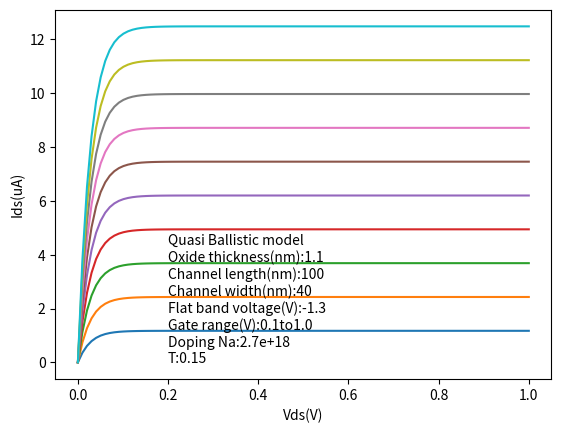

The script that saved this image:
import numpy as np
from matplotlib import pyplot as plt
from scipy.integrate import quad
import math
from scipy.special import expit

q=1.6*10**(-19) #unit: C
m0=9.11*10**(-31) #unit:  kg
h = 6.626*10**(-34) #unit: J s
h_bar = 1.055*10**(-34) #unit: J s
m_si = 0.19*m0 #For Si, effective mass is 0.19*m0.
temperature = 300# unit:K
bolzcons = 1.38*10**(-23) #unit: JK-1
di_cons_0 = 8.854*10**(-14) #unit: F/cm
di_cons_sio2 = 3.9*di_cons_0
di_cons_si = 11.7*di_cons_0
mobility_Si = 1000 #unit: cm2/(Vs)
t_ox = 1.1 # unit: nm
width = 40 # channel width; unit: nm
L_c = 100 # channel length; unit: nm
# V_t = 0.05 # unit: V
V_fb = -1.3 #unit: V
NA = 2.7*10**18 #unit: cm-3
NI = 10**10 #unit: cm-3
psi_b = bolzcons*temperature/q*np.log(NA/NI)
C_ox = di_cons_sio2/(t_ox*10**-7)

#quasi ballistic model
T=0.15
R=1-T
V_t = V_fb+2*psi_b+np.sqrt(2*q*di_cons_si*NA*(2*psi_b))/C_ox
velocity_therm=np.sqrt(2*bolzcons*temperature/(np.pi*m_si))*100

def bracketin(vds):
    return (1-R-(1-R)*np.exp(-q*vds/(bolzcons*temperature)))/(1+R+(1-R)*np.exp(-q*vds/(bolzcons*temperature)))

def current(vds,vg):
    return width*10**(-7)*C_ox*(vg-V_t)*velocity_therm*bracketin(vds)

vds = np.linspace(0,1,100)
Vg = [0.1,0.2,0.3,0.4,0.5,0.6,0.7,0.8,0.9,1.0] #unit: V



y=[]

for v in Vg:
    y.append([])
    for i in vds:
        y[-1].append(current(i,v)*10**(6))

for i in y:
    plt.plot(vds,i)
plt.xlabel('Vds(V)')
plt.ylabel('Ids(uA)')

textstr = '\n'.join((
    'Quasi Ballistic model',
    'Oxide thickness(nm):'+str(t_ox),
    'Channel length(nm):'+ str(L_c),
    'Channel width(nm):'+str(width),
    'Flat band voltage(V):'+str(V_fb),
    'Gate range(V):'+str(min(Vg))+'to'+str(max(Vg)),
    'Doping Na:'+str(NA),
    'T:'+str(T)
))

plt.text(0.2, 0.002,textstr)

plt.show()